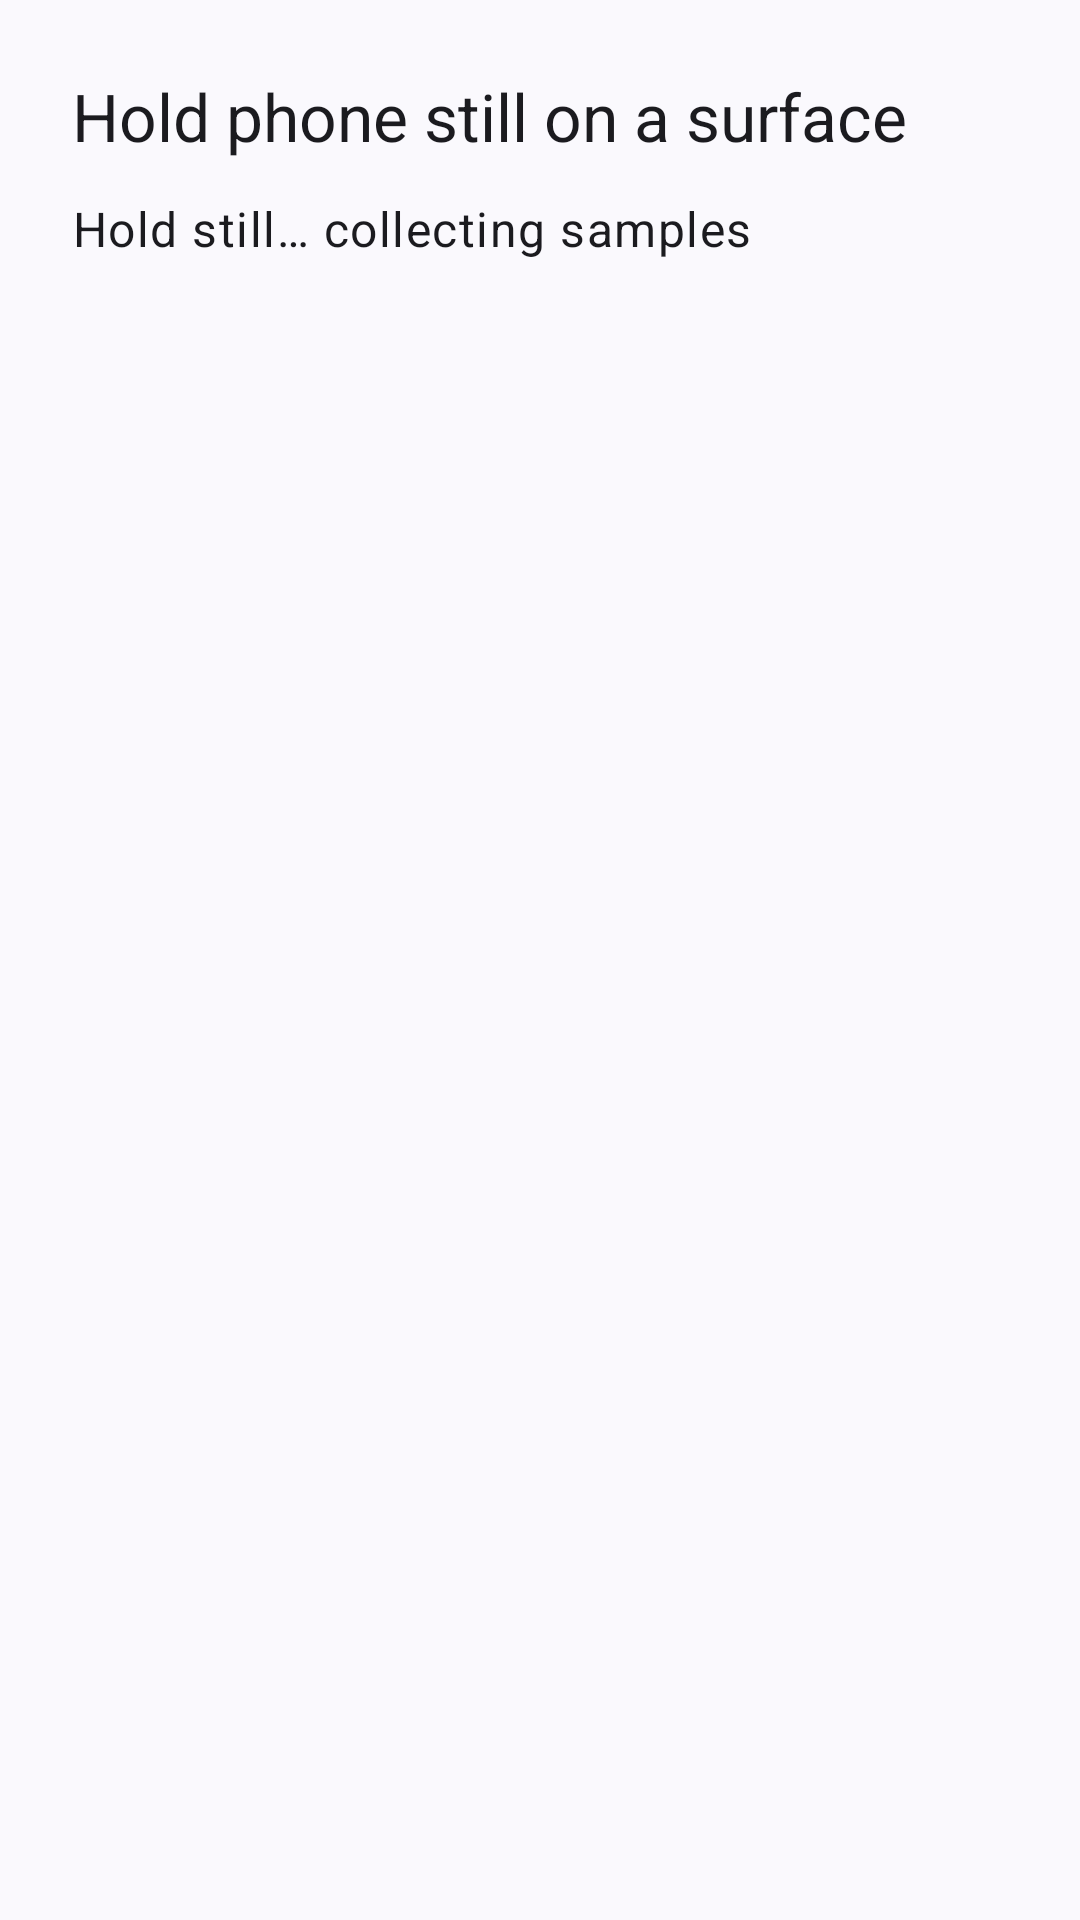

Android layout source for this screen:
<!-- AndroidManifest.xml: application theme AppTheme -->
<!-- res/layout/fragment_gyro.xml -->
<?xml version="1.0" encoding="utf-8"?>
<LinearLayout xmlns:android="http://schemas.android.com/apk/res/android"
    android:layout_width="match_parent"
    android:layout_height="match_parent"
    android:orientation="vertical"
    android:padding="24dp">

    <TextView
        style="@style/TextAppearance.Material3.TitleLarge"
        android:layout_width="wrap_content"
        android:layout_height="wrap_content"
        android:text="@string/gyro_hold_title" />

    <TextView
        android:id="@+id/txt"
        style="@style/TextAppearance.Material3.BodyLarge"
        android:layout_width="wrap_content"
        android:layout_height="wrap_content"
        android:layout_marginTop="12dp"
        android:text="@string/hold_still_collecting" />

    <ProgressBar
        android:id="@+id/progress"
        style="@style/Widget.Material3.LinearProgressIndicator"
        android:layout_width="match_parent"
        android:layout_height="wrap_content"
        android:layout_marginTop="16dp"
        android:indeterminate="false" />
</LinearLayout>
<!-- resources referenced by this layout -->
<resources>
  <string name="gyro_hold_title">Hold phone still on a surface</string>
  <string name="hold_still_collecting">Hold still… collecting samples</string>
  <style name="AppTheme" parent="AppBaseTheme">
          
      </style>
  <style name="AppBaseTheme" parent="Theme.Material3.DynamicColors.DayNight.NoActionBar">
          
      </style>
</resources>
